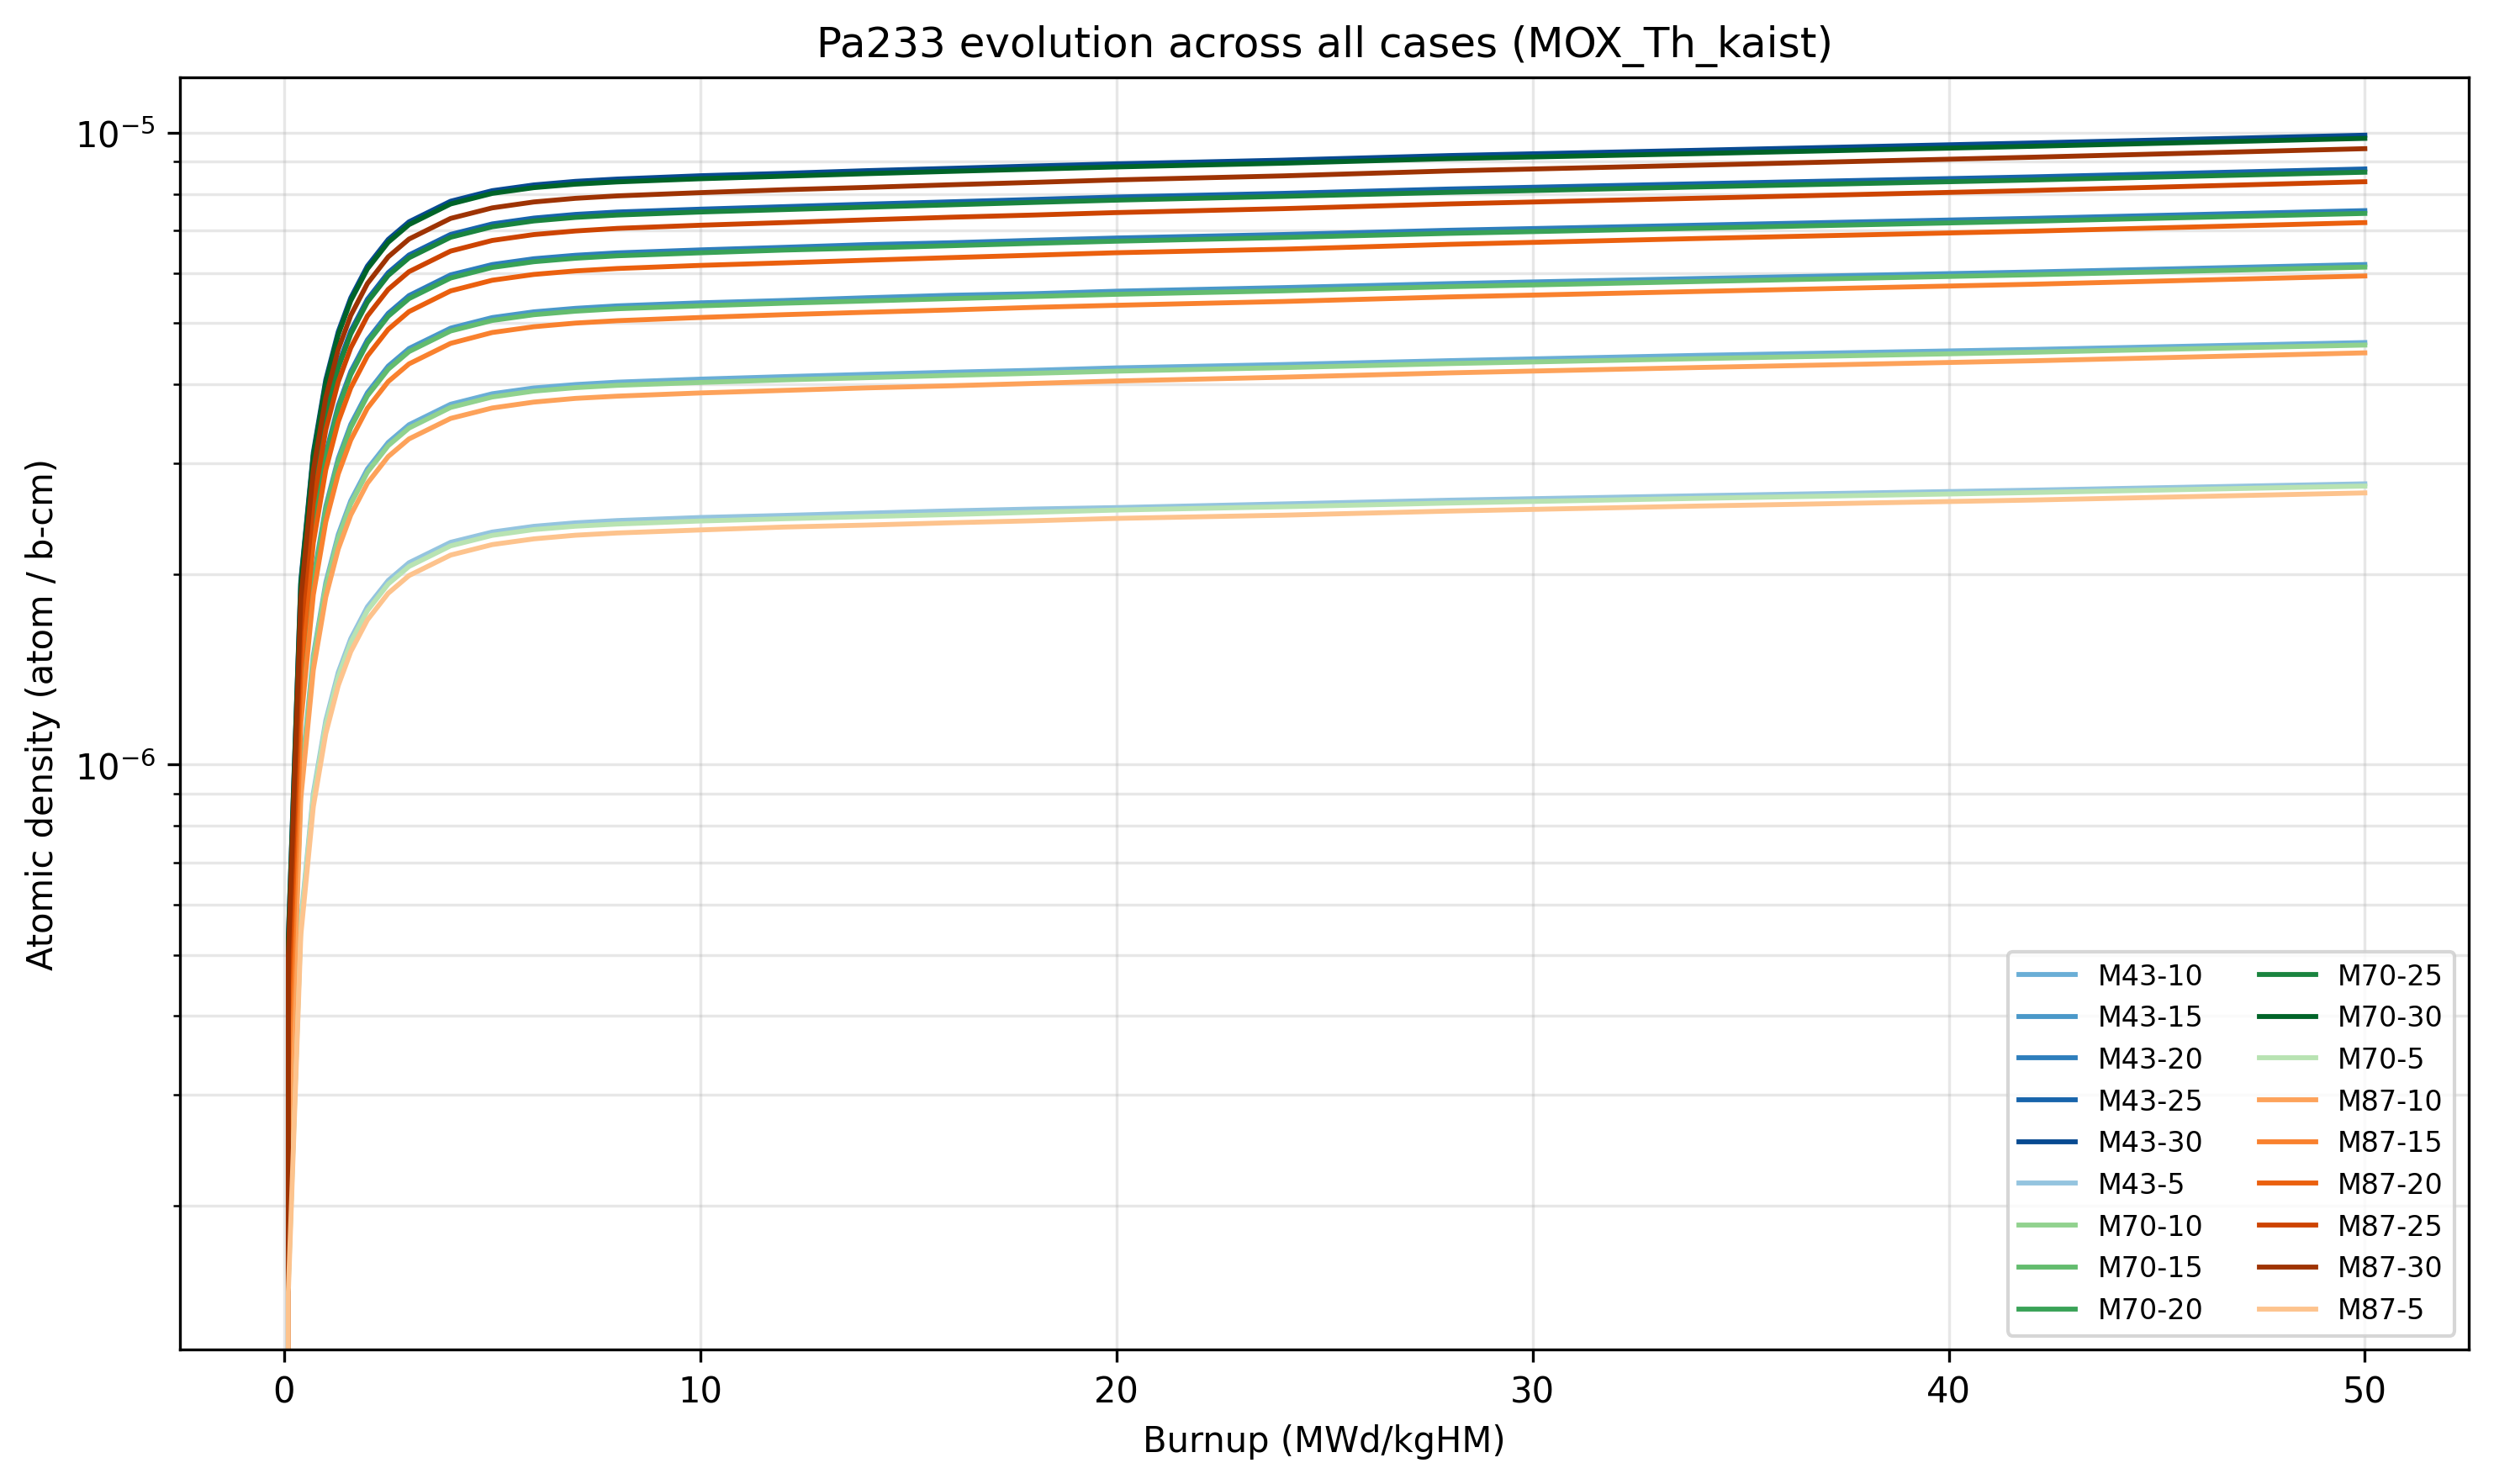

Values plotted in this chart, from the file beside it:
isotope, case, label, family, th_fraction, burnup, adens
Pa233, M43-10, M=43%, Th=10%, M43, 10.0, 0.0, 0.0
Pa233, M43-10, M=43%, Th=10%, M43, 10.0, 0.07954, 2.54553e-07
Pa233, M43-10, M=43%, Th=10%, M43, 10.0, 0.3179, 9.33819e-07
Pa233, M43-10, M=43%, Th=10%, M43, 10.0, 0.5562, 1.4882e-06
Pa233, M43-10, M=43%, Th=10%, M43, 10.0, 0.7946, 1.94109e-06
Pa233, M43-10, M=43%, Th=10%, M43, 10.0, 1.033, 2.31272e-06
Pa233, M43-10, M=43%, Th=10%, M43, 10.0, 1.272, 2.61632e-06
Pa233, M43-10, M=43%, Th=10%, M43, 10.0, 1.59, 2.93749e-06
Pa233, M43-10, M=43%, Th=10%, M43, 10.0, 1.988, 3.23531e-06
Pa233, M43-10, M=43%, Th=10%, M43, 10.0, 2.386, 3.45118e-06
Pa233, M43-10, M=43%, Th=10%, M43, 10.0, 3.184, 3.71873e-06
Pa233, M43-10, M=43%, Th=10%, M43, 10.0, 3.984, 3.86361e-06
Pa233, M43-10, M=43%, Th=10%, M43, 10.0, 4.785, 3.94615e-06
Pa233, M43-10, M=43%, Th=10%, M43, 10.0, 5.587, 3.99517e-06
Pa233, M43-10, M=43%, Th=10%, M43, 10.0, 6.392, 4.03041e-06
Pa233, M43-10, M=43%, Th=10%, M43, 10.0, 8.004, 4.0752e-06
Pa233, M43-10, M=43%, Th=10%, M43, 10.0, 9.624, 4.11245e-06
Pa233, M43-10, M=43%, Th=10%, M43, 10.0, 11.25, 4.14677e-06
Pa233, M43-10, M=43%, Th=10%, M43, 10.0, 12.88, 4.17904e-06
Pa233, M43-10, M=43%, Th=10%, M43, 10.0, 14.52, 4.20837e-06
Pa233, M43-10, M=43%, Th=10%, M43, 10.0, 16.16, 4.2456e-06
Pa233, M43-10, M=43%, Th=10%, M43, 10.0, 19.47, 4.29771e-06
Pa233, M43-10, M=43%, Th=10%, M43, 10.0, 22.81, 4.35904e-06
Pa233, M43-10, M=43%, Th=10%, M43, 10.0, 27.86, 4.44427e-06
Pa233, M43-10, M=43%, Th=10%, M43, 10.0, 34.7, 4.54068e-06
Pa233, M43-10, M=43%, Th=10%, M43, 10.0, 41.66, 4.65667e-06
Pa233, M43-15, M=43%, Th=15%, M43, 15.0, 0.0, 0.0
Pa233, M43-15, M=43%, Th=15%, M43, 15.0, 0.07905, 3.35925e-07
Pa233, M43-15, M=43%, Th=15%, M43, 15.0, 0.316, 1.23123e-06
Pa233, M43-15, M=43%, Th=15%, M43, 15.0, 0.5531, 1.96438e-06
Pa233, M43-15, M=43%, Th=15%, M43, 15.0, 0.7901, 2.56344e-06
Pa233, M43-15, M=43%, Th=15%, M43, 15.0, 1.027, 3.05384e-06
Pa233, M43-15, M=43%, Th=15%, M43, 15.0, 1.264, 3.45486e-06
Pa233, M43-15, M=43%, Th=15%, M43, 15.0, 1.581, 3.87845e-06
Pa233, M43-15, M=43%, Th=15%, M43, 15.0, 1.977, 4.27349e-06
Pa233, M43-15, M=43%, Th=15%, M43, 15.0, 2.373, 4.55667e-06
Pa233, M43-15, M=43%, Th=15%, M43, 15.0, 3.167, 4.90764e-06
Pa233, M43-15, M=43%, Th=15%, M43, 15.0, 3.963, 5.10067e-06
Pa233, M43-15, M=43%, Th=15%, M43, 15.0, 4.76, 5.20815e-06
Pa233, M43-15, M=43%, Th=15%, M43, 15.0, 5.559, 5.27496e-06
Pa233, M43-15, M=43%, Th=15%, M43, 15.0, 6.36, 5.32252e-06
Pa233, M43-15, M=43%, Th=15%, M43, 15.0, 7.967, 5.3819e-06
Pa233, M43-15, M=43%, Th=15%, M43, 15.0, 9.582, 5.42792e-06
Pa233, M43-15, M=43%, Th=15%, M43, 15.0, 11.2, 5.48288e-06
Pa233, M43-15, M=43%, Th=15%, M43, 15.0, 12.83, 5.53198e-06
Pa233, M43-15, M=43%, Th=15%, M43, 15.0, 14.47, 5.56414e-06
Pa233, M43-15, M=43%, Th=15%, M43, 15.0, 16.11, 5.61513e-06
Pa233, M43-15, M=43%, Th=15%, M43, 15.0, 19.42, 5.68916e-06
Pa233, M43-15, M=43%, Th=15%, M43, 15.0, 22.76, 5.77177e-06
Pa233, M43-15, M=43%, Th=15%, M43, 15.0, 27.83, 5.88125e-06
Pa233, M43-15, M=43%, Th=15%, M43, 15.0, 34.69, 6.02185e-06
Pa233, M43-15, M=43%, Th=15%, M43, 15.0, 41.68, 6.18867e-06
Pa233, M43-20, M=43%, Th=20%, M43, 20.0, 0.0, 0.0
Pa233, M43-20, M=43%, Th=20%, M43, 20.0, 0.07867, 4.07266e-07
Pa233, M43-20, M=43%, Th=20%, M43, 20.0, 0.3145, 1.49419e-06
Pa233, M43-20, M=43%, Th=20%, M43, 20.0, 0.5504, 2.38248e-06
Pa233, M43-20, M=43%, Th=20%, M43, 20.0, 0.7862, 3.10911e-06
Pa233, M43-20, M=43%, Th=20%, M43, 20.0, 1.022, 3.70343e-06
Pa233, M43-20, M=43%, Th=20%, M43, 20.0, 1.258, 4.19027e-06
Pa233, M43-20, M=43%, Th=20%, M43, 20.0, 1.573, 4.70284e-06
... 173 more rows
